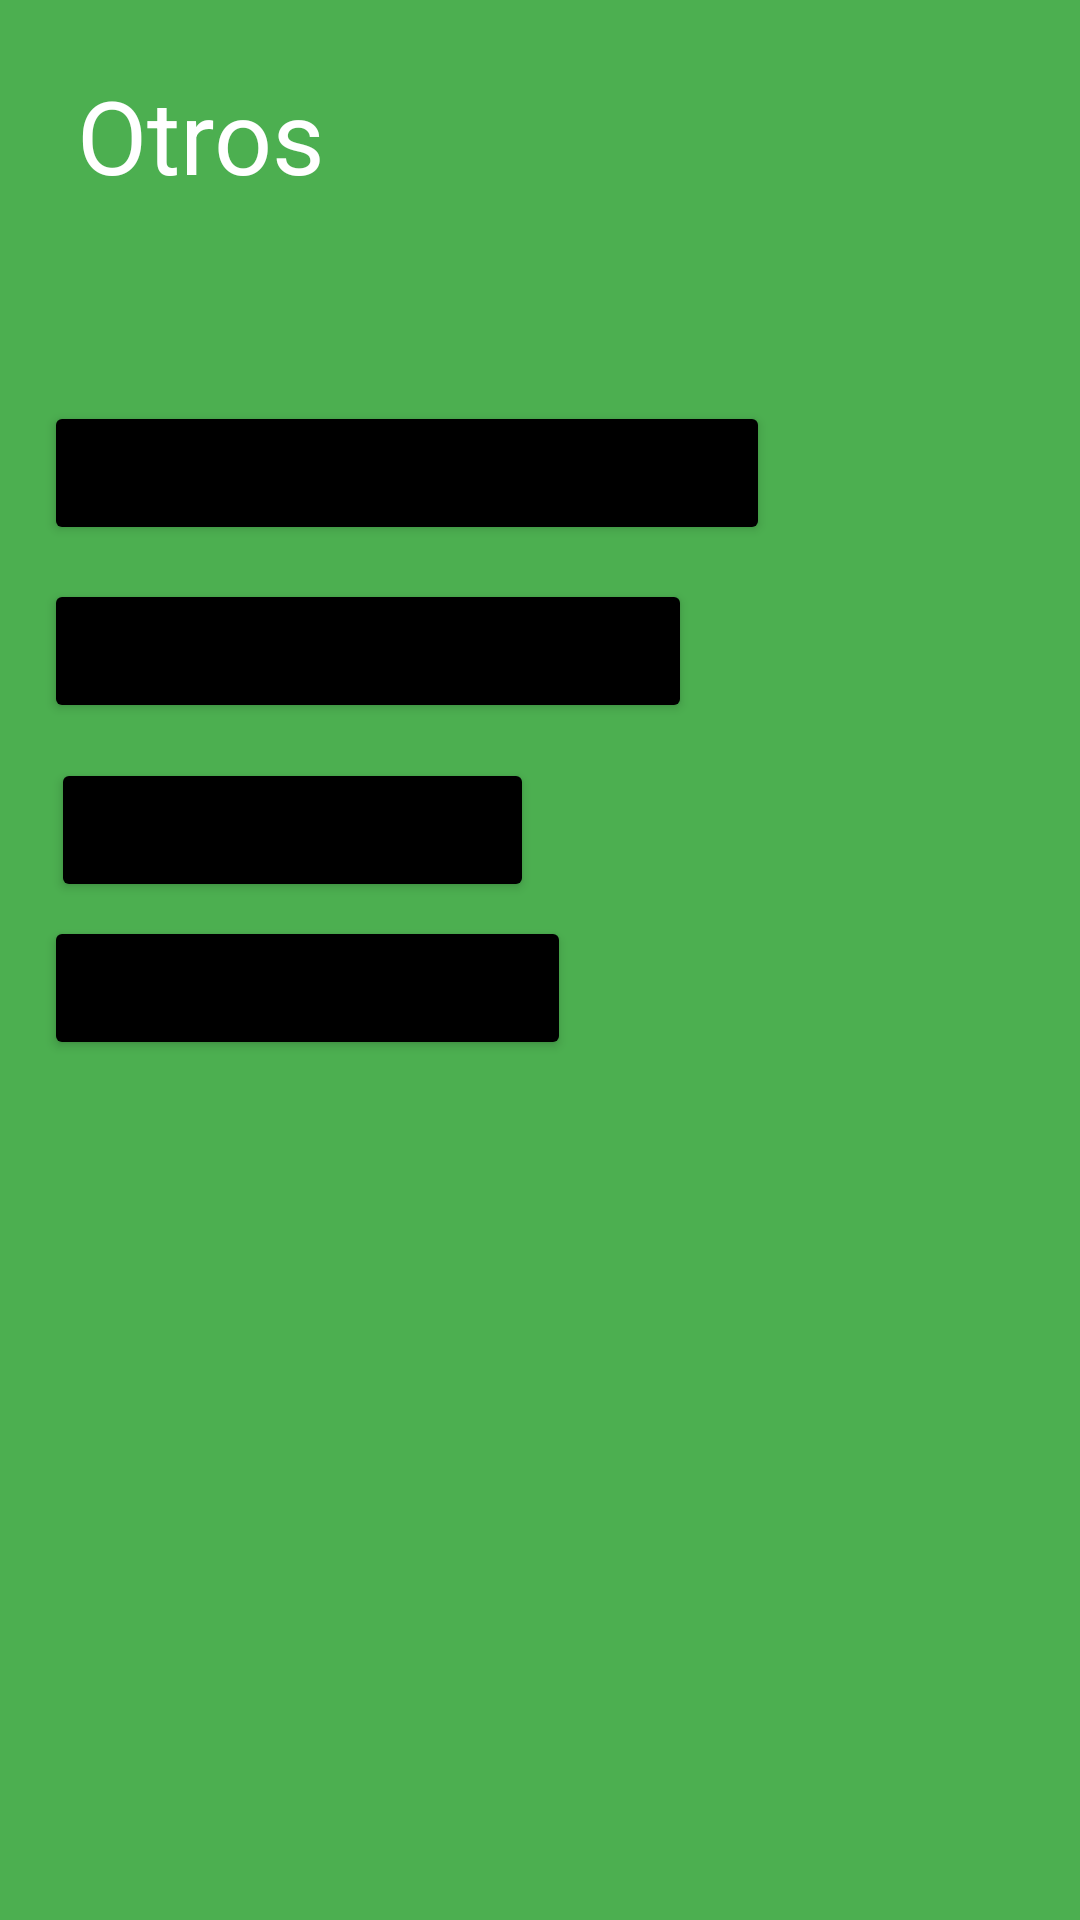

Reconstruct the res/layout file that produces this screen, plus the resources it refers to.
<!-- AndroidManifest.xml: application theme Theme.Homedy -->
<!-- res/layout/otro_parte3.xml -->
<?xml version="1.0" encoding="utf-8"?>
<androidx.constraintlayout.widget.ConstraintLayout xmlns:android="http://schemas.android.com/apk/res/android"
    xmlns:app="http://schemas.android.com/apk/res-auto"
    xmlns:tools="http://schemas.android.com/tools"
    android:layout_width="match_parent"
    android:layout_height="match_parent"
    android:background="#4CAF50">

    <Button
        android:id="@+id/button7"
        android:layout_width="wrap_content"
        android:layout_height="wrap_content"
        android:backgroundTint="@color/black"
        android:text="Reconocimiento de la planta"
        app:layout_constraintBottom_toBottomOf="parent"
        app:layout_constraintEnd_toEndOf="parent"
        app:layout_constraintHorizontal_bias="0.125"
        app:layout_constraintStart_toStartOf="parent"
        app:layout_constraintTop_toTopOf="parent"
        app:layout_constraintVertical_bias="0.226" />

    <Button
        android:id="@+id/button8"
        android:layout_width="wrap_content"
        android:layout_height="wrap_content"
        android:backgroundTint="@color/black"
        android:text="Informaciòn de la planta"
        app:layout_constraintBottom_toBottomOf="parent"
        app:layout_constraintEnd_toEndOf="parent"
        app:layout_constraintHorizontal_bias="0.101"
        app:layout_constraintStart_toStartOf="parent"
        app:layout_constraintTop_toTopOf="parent"
        app:layout_constraintVertical_bias="0.326" />

    <Button
        android:id="@+id/button9"
        android:layout_width="wrap_content"
        android:layout_height="wrap_content"
        android:backgroundTint="@color/black"
        android:text="Foro de consultas"
        app:layout_constraintBottom_toBottomOf="parent"
        app:layout_constraintEnd_toEndOf="parent"
        app:layout_constraintHorizontal_bias="0.086"
        app:layout_constraintStart_toStartOf="parent"
        app:layout_constraintTop_toTopOf="parent"
        app:layout_constraintVertical_bias="0.427" />

    <Button
        android:id="@+id/button10"
        android:layout_width="wrap_content"
        android:layout_height="wrap_content"
        android:backgroundTint="@color/black"
        android:text="Recetas por usuario"
        app:layout_constraintBottom_toBottomOf="parent"
        app:layout_constraintEnd_toEndOf="parent"
        app:layout_constraintHorizontal_bias="0.079"
        app:layout_constraintStart_toStartOf="parent"
        app:layout_constraintTop_toTopOf="parent"
        app:layout_constraintVertical_bias="0.516" />

    <TextView
        android:id="@+id/textView4"
        android:layout_width="234dp"
        android:layout_height="39dp"
        android:text="@string/otros"
        android:textColor="@color/white"
        android:textSize="34sp"
        app:layout_constraintBottom_toBottomOf="parent"
        app:layout_constraintEnd_toEndOf="parent"
        app:layout_constraintHorizontal_bias="0.205"
        app:layout_constraintStart_toStartOf="parent"
        app:layout_constraintTop_toTopOf="parent"
        app:layout_constraintVertical_bias="0.037" />


</androidx.constraintlayout.widget.ConstraintLayout>
<!-- resources referenced by this layout -->
<resources>
  <string name="otros">Otros</string>
  <style name="Theme.Homedy" parent="Theme.MaterialComponents.DayNight.DarkActionBar">
          
          <item name="colorPrimary">@color/purple_500</item>
          <item name="colorPrimaryVariant">@color/purple_700</item>
          <item name="colorOnPrimary">@color/white</item>
          
          <item name="colorSecondary">@color/teal_200</item>
          <item name="colorSecondaryVariant">@color/teal_700</item>
          <item name="colorOnSecondary">@color/black</item>
          
          <item name="android:statusBarColor" tools:targetApi="l">?attr/colorPrimaryVariant</item>
          
      </style>
  <!-- not gathered from this repository: default colours our renderer supplied (Android Studio template values) -->
  <color name="purple_500">#FF6200EE</color>
  <color name="purple_700">#FF3700B3</color>
  <color name="teal_200">#FF03DAC5</color>
  <color name="teal_700">#FF018786</color>
  <color name="black">#FF000000</color>
  <color name="white">#FFFFFFFF</color>
</resources>
